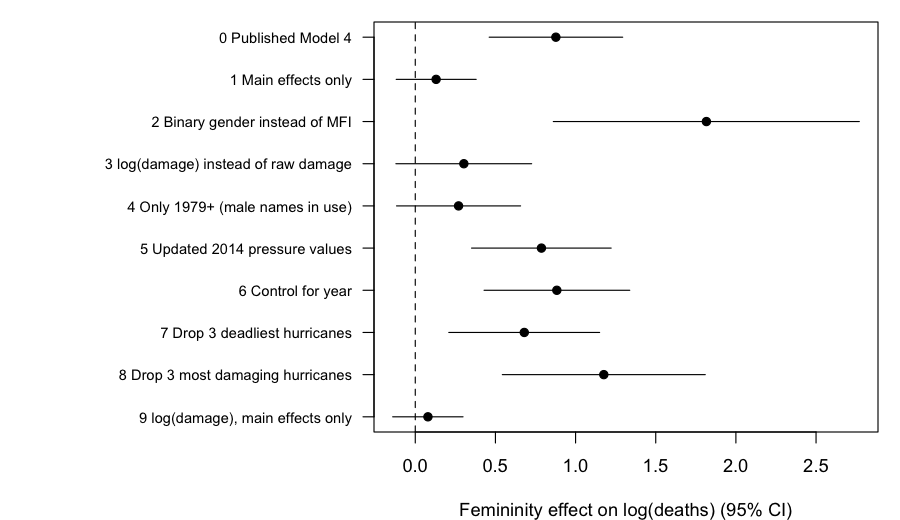

Data behind this chart, as committed beside it:
spec, n, est, lo, hi, p, theta, converged
0 Published Model 4, 92, 0.877, 0.461, 1.294, 0, 0.81, TRUE
1 Main effects only, 92, 0.13, -0.119, 0.38, 0.306, 0.72, TRUE
2 Binary gender instead of MFI, 92, 1.816, 0.861, 2.77, 0, 0.79, TRUE
3 log(damage) instead of raw damage, 92, 0.303, -0.121, 0.726, 0.162, 1.11, TRUE
4 Only 1979+ (male names in use), 54, 0.27, -0.117, 0.657, 0.171, 1.16, TRUE
5 Updated 2014 pressure values, 92, 0.787, 0.351, 1.222, 0, 0.79, TRUE
6 Control for year, 92, 0.883, 0.429, 1.338, 0, 0.81, TRUE
7 Drop 3 deadliest hurricanes, 89, 0.68, 0.209, 1.15, 0.005, 0.95, TRUE
8 Drop 3 most damaging hurricanes, 89, 1.176, 0.543, 1.809, 0, 0.95, TRUE
9 log(damage), main effects only, 92, 0.079, -0.141, 0.298, 0.483, 1.06, TRUE
